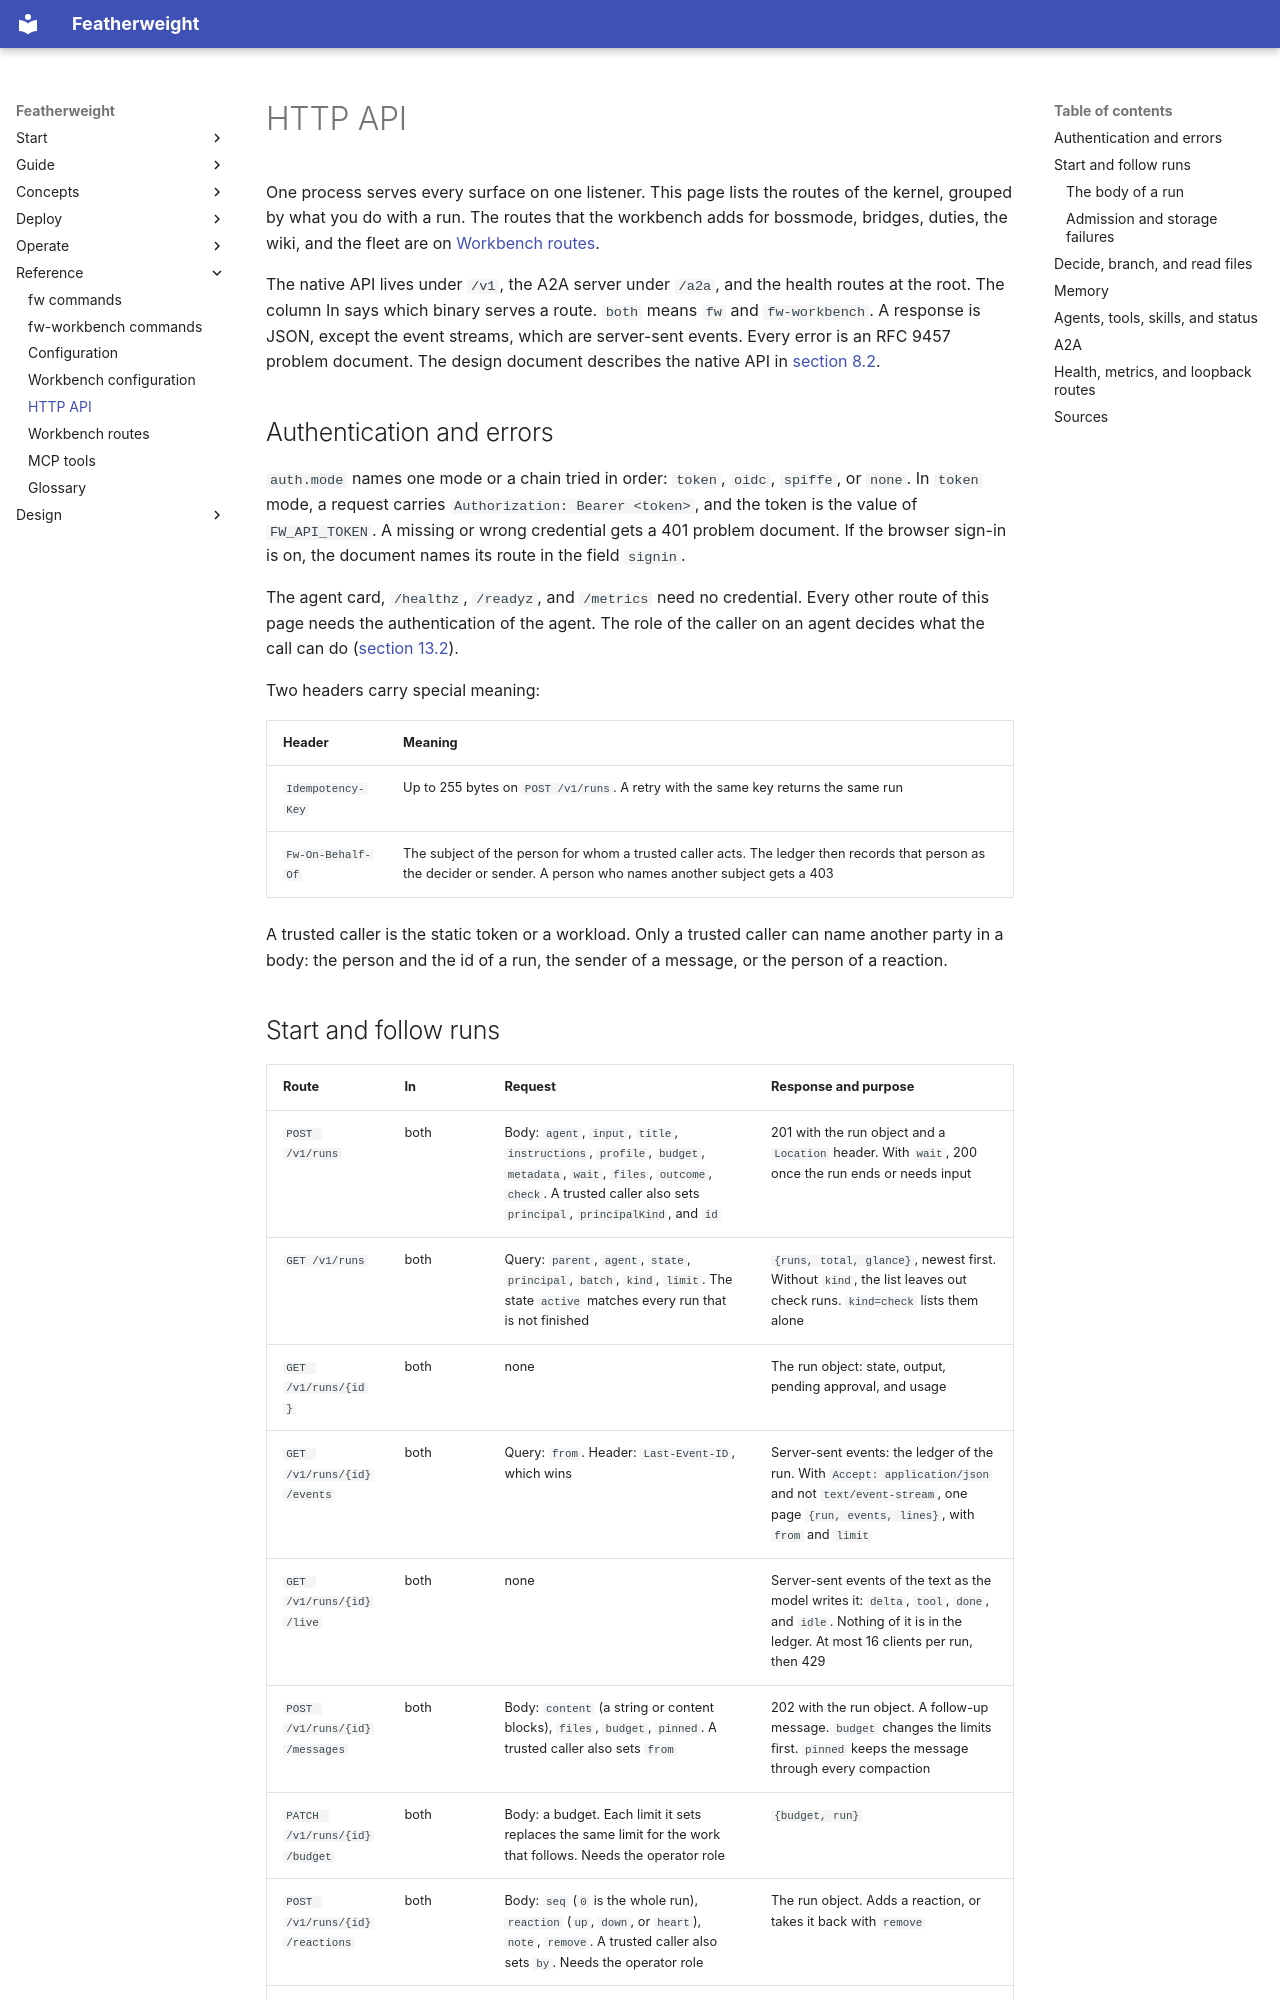

repository: bdubs00/featherweight-docs · page: reference/http-api/index.html · generator: mkdocs

---
wide: true
---

# HTTP API

One process serves every surface on one listener. This page lists the routes of the kernel, grouped by what you do with a run. The routes that the workbench adds for bossmode, bridges, duties, the wiki, and the fleet are on [Workbench routes](workbench-routes.md).

The native API lives under `/v1`, the A2A server under `/a2a`, and the health routes at the root. The column In says which binary serves a route. `both` means `fw` and `fw-workbench`. A response is JSON, except the event streams, which are server-sent events. Every error is an RFC 9457 problem document. The design document describes the native API in [section 8.2](../design/kernel-architecture.md#82-native-api).

## Authentication and errors

`auth.mode` names one mode or a chain tried in order: `token`, `oidc`, `spiffe`, or `none`. In `token` mode, a request carries `Authorization: Bearer <token>`, and the token is the value of `FW_API_TOKEN`. A missing or wrong credential gets a 401 problem document. If the browser sign-in is on, the document names its route in the field `signin`.

The agent card, `/healthz`, `/readyz`, and `/metrics` need no credential. Every other route of this page needs the authentication of the agent. The role of the caller on an agent decides what the call can do ([section 13.2](../design/kernel-architecture.md#132-what-the-caller-can-do)).

Two headers carry special meaning:

| Header | Meaning |
|---|---|
| `Idempotency-Key` | Up to 255 bytes on `POST /v1/runs`. A retry with the same key returns the same run |
| `Fw-On-Behalf-Of` | The subject of the person for whom a trusted caller acts. The ledger then records that person as the decider or sender. A person who names another subject gets a 403 |

A trusted caller is the static token or a workload. Only a trusted caller can name another party in a body: the person and the id of a run, the sender of a message, or the person of a reaction.
